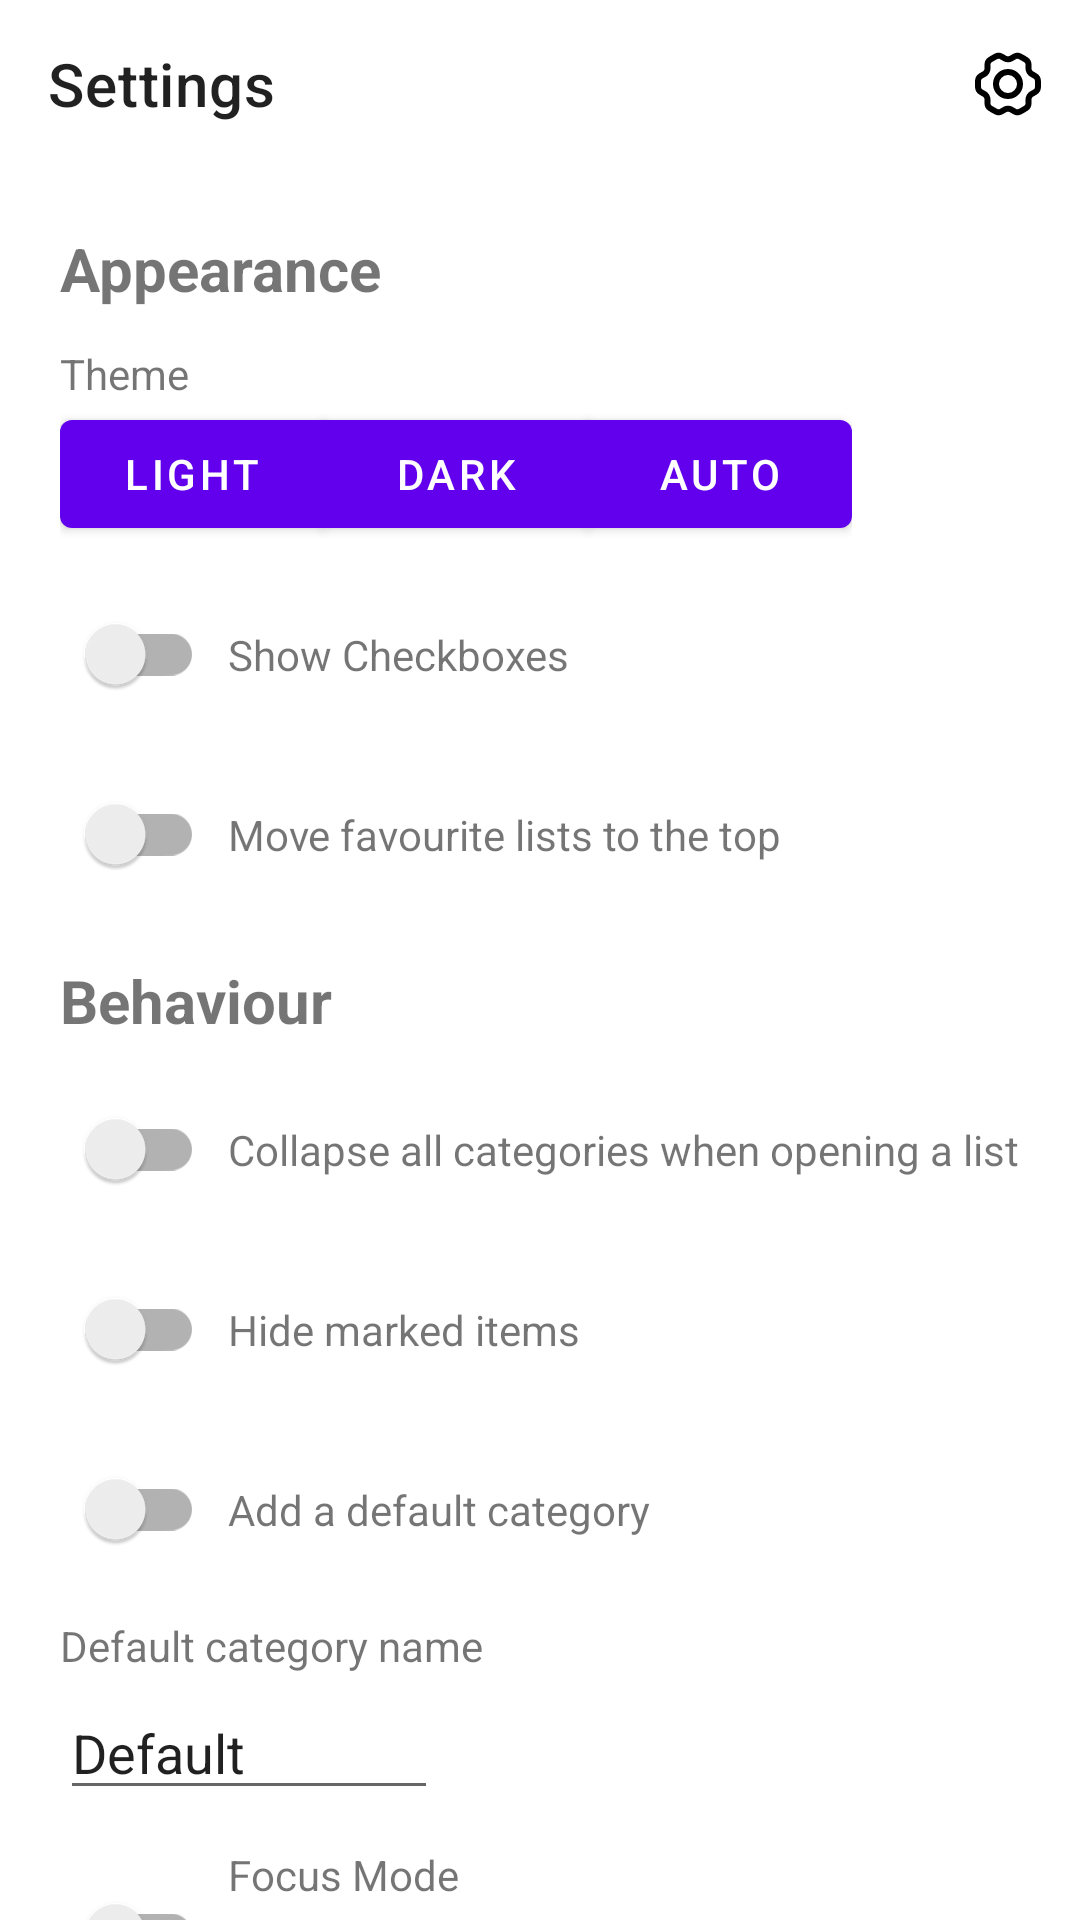

Here is an Android app screen rendered from its layout file. Give the layout XML and the strings, colors and styles it references.
<!-- AndroidManifest.xml: application theme Theme.ShoppingListApp -->
<!-- res/layout/activity_settings.xml -->
<?xml version="1.0" encoding="utf-8"?>
<androidx.constraintlayout.widget.ConstraintLayout
    xmlns:android="http://schemas.android.com/apk/res/android"
    xmlns:app="http://schemas.android.com/apk/res-auto"
    xmlns:tools="http://schemas.android.com/tools"
    android:layout_width="match_parent"
    android:layout_height="match_parent">

    <com.google.android.material.appbar.MaterialToolbar
        android:id="@+id/topAppBar"
        android:layout_width="match_parent"
        android:layout_height="?attr/actionBarSize"
        app:menu="@menu/main_menu"
        app:navigationContentDescription="back button"
        app:layout_constraintTop_toTopOf="parent"
        app:title="Settings" />


    <TextView
        android:id="@+id/titleAppearance"
        android:layout_width="wrap_content"
        android:layout_height="wrap_content"
        android:layout_marginStart="20dp"
        android:layout_marginTop="20dp"
        android:text="Appearance"
        android:textSize="20sp"
        android:textStyle="bold"
        app:layout_constraintStart_toStartOf="parent"
        app:layout_constraintTop_toBottomOf="@+id/topAppBar" />


    <TextView
        android:id="@+id/textTheme"
        android:layout_width="wrap_content"
        android:layout_height="wrap_content"
        android:layout_marginTop="12dp"
        android:text="Theme"
        app:layout_constraintStart_toStartOf="@+id/titleAppearance"
        app:layout_constraintTop_toBottomOf="@+id/titleAppearance" />

    <com.google.android.material.button.MaterialButtonToggleGroup
        android:id="@+id/themeToggleGroup"
        android:layout_width="wrap_content"
        android:layout_height="wrap_content"
        app:singleSelection="true"
        app:selectionRequired="true"
        app:layout_constraintStart_toStartOf="@+id/titleAppearance"
        app:layout_constraintTop_toBottomOf="@+id/textTheme">

        <com.google.android.material.button.MaterialButton
            android:id="@+id/lightThemeBtn"
            android:layout_width="wrap_content"
            android:layout_height="wrap_content"
            app:backgroundTint="@color/button_tint"
            android:text="Light" />

        <com.google.android.material.button.MaterialButton
            android:id="@+id/darkThemeBtn"
            android:layout_width="wrap_content"
            android:layout_height="wrap_content"
            app:backgroundTint="@color/button_tint"
            android:text="Dark" />

        <com.google.android.material.button.MaterialButton
            android:id="@+id/autoThemeBtn"
            android:layout_width="wrap_content"
            android:layout_height="wrap_content"
            app:backgroundTint="@color/button_tint"
            android:text="Auto" />

    </com.google.android.material.button.MaterialButtonToggleGroup>


    <TextView
        android:id="@+id/textCheckboxes"
        android:layout_width="wrap_content"
        android:layout_height="wrap_content"
        android:layout_marginStart="8dp"
        android:text="Show Checkboxes"
        app:layout_constraintBottom_toBottomOf="@+id/setCheckboxes"
        app:layout_constraintStart_toEndOf="@+id/setCheckboxes"
        app:layout_constraintTop_toTopOf="@+id/setCheckboxes" />

    <androidx.appcompat.widget.SwitchCompat
        android:id="@+id/setCheckboxes"
        android:layout_width="wrap_content"
        android:layout_height="wrap_content"
        android:layout_marginTop="12dp"
        app:layout_constraintStart_toStartOf="@+id/titleAppearance"
        app:layout_constraintTop_toBottomOf="@+id/themeToggleGroup" />


    <TextView
        android:id="@+id/textFavourites"
        android:layout_width="wrap_content"
        android:layout_height="wrap_content"
        android:layout_marginStart="8dp"
        android:text="Move favourite lists to the top"
        app:layout_constraintBottom_toBottomOf="@+id/setFavourites"
        app:layout_constraintStart_toEndOf="@+id/setFavourites"
        app:layout_constraintTop_toTopOf="@+id/setFavourites" />

    <androidx.appcompat.widget.SwitchCompat
        android:id="@+id/setFavourites"
        android:layout_width="wrap_content"
        android:layout_height="wrap_content"
        android:layout_marginTop="12dp"
        app:layout_constraintStart_toStartOf="@+id/titleAppearance"
        app:layout_constraintTop_toBottomOf="@+id/setCheckboxes" />

    <TextView
        android:id="@+id/TitleBehaviour"
        android:layout_width="wrap_content"
        android:layout_height="wrap_content"
        android:layout_marginStart="20dp"
        android:layout_marginTop="264dp"
        android:text="Behaviour"
        android:textSize="20sp"
        android:textStyle="bold"
        app:layout_constraintStart_toStartOf="parent"
        app:layout_constraintTop_toBottomOf="@+id/topAppBar" />

    <TextView
        android:id="@+id/textCategoriesCollapse"
        android:layout_width="wrap_content"
        android:layout_height="wrap_content"
        android:layout_marginStart="8dp"
        android:text="Collapse all categories when opening a list"
        app:layout_constraintBottom_toBottomOf="@+id/setCategoriesCollapse"
        app:layout_constraintEnd_toEndOf="parent"
        app:layout_constraintHorizontal_bias="0.0"
        app:layout_constraintStart_toEndOf="@+id/setCategoriesCollapse"
        app:layout_constraintTop_toTopOf="@+id/setCategoriesCollapse" />

    <androidx.appcompat.widget.SwitchCompat
        android:id="@+id/setCategoriesCollapse"
        android:layout_width="wrap_content"
        android:layout_height="wrap_content"
        android:layout_marginTop="12dp"
        app:layout_constraintStart_toStartOf="@+id/TitleBehaviour"
        app:layout_constraintTop_toBottomOf="@+id/TitleBehaviour" />

    <TextView
        android:id="@+id/textMarkedItemsHide"
        android:layout_width="wrap_content"
        android:layout_height="wrap_content"
        android:layout_marginStart="8dp"
        android:text="Hide marked items"
        app:layout_constraintBottom_toBottomOf="@+id/setMarkedItemsHide"
        app:layout_constraintStart_toEndOf="@+id/setMarkedItemsHide"
        app:layout_constraintTop_toTopOf="@+id/setMarkedItemsHide" />

    <androidx.appcompat.widget.SwitchCompat
        android:id="@+id/setMarkedItemsHide"
        android:layout_width="wrap_content"
        android:layout_height="wrap_content"
        android:layout_marginTop="12dp"
        app:layout_constraintStart_toStartOf="@+id/TitleBehaviour"
        app:layout_constraintTop_toBottomOf="@+id/setCategoriesCollapse" />

    <TextView
        android:id="@+id/textAddDefaultCategory"
        android:layout_width="wrap_content"
        android:layout_height="wrap_content"
        android:layout_marginStart="8dp"
        android:text="Add a default category"
        app:layout_constraintBottom_toBottomOf="@+id/setAddDefaultCategory"
        app:layout_constraintStart_toEndOf="@+id/setAddDefaultCategory"
        app:layout_constraintTop_toTopOf="@+id/setAddDefaultCategory" />

    <androidx.appcompat.widget.SwitchCompat
        android:id="@+id/setAddDefaultCategory"
        android:layout_width="wrap_content"
        android:layout_height="wrap_content"
        android:layout_marginTop="12dp"
        app:layout_constraintStart_toStartOf="@+id/TitleBehaviour"
        app:layout_constraintTop_toBottomOf="@+id/setMarkedItemsHide" />

    <TextView
        android:id="@+id/textDefaultCategoryName"
        android:layout_width="wrap_content"
        android:layout_height="wrap_content"
        android:layout_marginTop="12dp"
        android:text="Default category name"
        app:layout_constraintStart_toStartOf="@+id/setAddDefaultCategory"
        app:layout_constraintTop_toBottomOf="@+id/setAddDefaultCategory" />

    <EditText
        android:id="@+id/editDefaultCategoryName"
        android:layout_width="wrap_content"
        android:layout_height="wrap_content"
        android:layout_marginTop="4dp"
        android:ems="6"
        android:inputType="text"
        android:imeOptions="actionDone"
        android:maxLines="1"
        android:text="Default"
        app:layout_constraintStart_toStartOf="@+id/textDefaultCategoryName"
        app:layout_constraintTop_toBottomOf="@+id/textDefaultCategoryName" />

    <TextView
        android:id="@+id/textFocusedMode"
        android:layout_width="wrap_content"
        android:layout_height="wrap_content"
        android:layout_marginStart="8dp"
        android:layout_marginTop="12dp"
        android:text="Focus Mode"
        app:layout_constraintStart_toEndOf="@+id/setFocusedMode"
        app:layout_constraintTop_toBottomOf="@+id/editDefaultCategoryName" />

    <TextView
        android:id="@+id/textFocusedModeTip"
        android:layout_width="0dp"
        android:layout_height="wrap_content"
        android:layout_marginTop="4dp"
        android:layout_marginEnd="8dp"
        android:text="Only one cateogry can be expanded at a time in this mode"
        app:layout_constraintStart_toStartOf="@+id/textFocusedMode"
        app:layout_constraintTop_toBottomOf="@+id/textFocusedMode"
        app:layout_constraintEnd_toEndOf="parent"
        android:maxLines="3"
        />

    <androidx.appcompat.widget.SwitchCompat
        android:id="@+id/setFocusedMode"
        android:layout_width="wrap_content"
        android:layout_height="wrap_content"
        app:layout_constraintBottom_toBottomOf="@+id/textFocusedModeTip"
        app:layout_constraintStart_toStartOf="@+id/TitleBehaviour"
        app:layout_constraintTop_toTopOf="@+id/textFocusedMode" />


</androidx.constraintlayout.widget.ConstraintLayout>
<!-- resources referenced by this layout -->
<resources>
  <style name="Theme.ShoppingListApp" parent="Theme.MaterialComponents.DayNight.NoActionBar">
          
          <item name="colorPrimary">@color/purple_500</item>
          <item name="colorPrimaryVariant">@color/purple_700</item>
          <item name="colorOnPrimary">@color/white</item>
          
          <item name="colorSecondary">@color/teal_200</item>
          <item name="colorSecondaryVariant">@color/teal_700</item>
          <item name="colorOnSecondary">@color/black</item>
          
          <item name="android:statusBarColor">?attr/colorPrimaryVariant</item>
  
  
          
  
          
          <item name="windowSplashScreenBackground">@color/purple_500</item>
  
          
          <item name="windowSplashScreenAnimatedIcon">@mipmap/ic_launcher</item>
  
          
          <item name="windowSplashScreenIconBackgroundColor">@color/ic_launcher_background</item>
          <item name="windowSplashScreenAnimationDuration">1000</item>
  
      </style>
  <color name="purple_500">#FF6200EE</color>
  <color name="purple_700">#FF3700B3</color>
  <color name="white">#FFFFFFFF</color>
  <color name="teal_200">#FF03DAC5</color>
  <color name="teal_700">#FF018786</color>
  <color name="black">#FF000000</color>
</resources>
